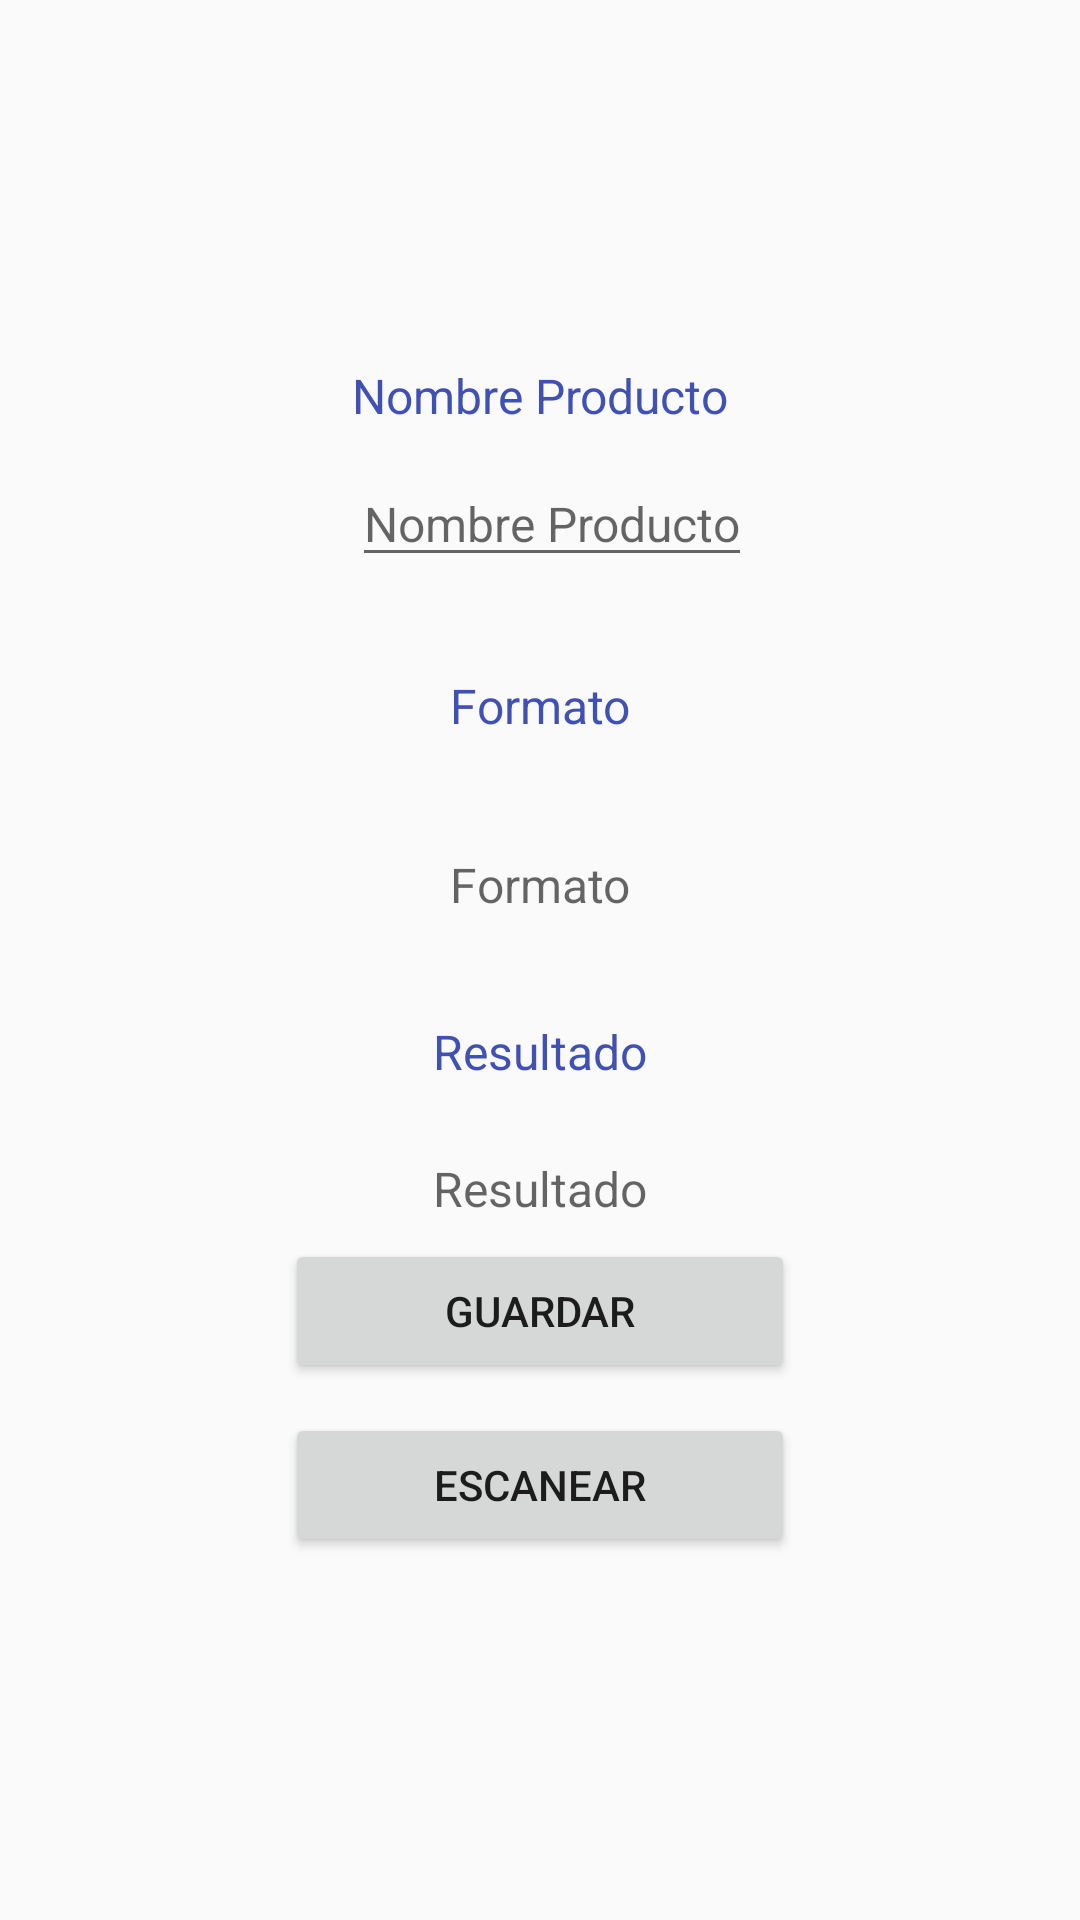

Produce the Android XML layout that renders to this screen, including the resource entries it uses.
<!-- AndroidManifest.xml: application theme AppTheme -->
<!-- res/layout/activity_bar_code_scan.xml -->
<?xml version="1.0" encoding="utf-8"?>
<ScrollView
    xmlns:android="http://schemas.android.com/apk/res/android"
    xmlns:tools="http://schemas.android.com/tools"
    android:layout_width="fill_parent"
    android:layout_height="wrap_content"
    android:scrollbars="vertical">
<RelativeLayout
    xmlns:android="http://schemas.android.com/apk/res/android"
    xmlns:tools="http://schemas.android.com/tools"
    android:id="@+id/activity_bar_code_scan"
    android:layout_width="match_parent"
    android:layout_height="match_parent"
    android:paddingBottom="@dimen/activity_vertical_margin"
    android:paddingLeft="@dimen/activity_horizontal_margin"
    android:paddingRight="@dimen/activity_horizontal_margin"
    android:paddingTop="@dimen/activity_vertical_margin"
    tools:context="example.com.proyecto2.activities.BarCodeScan">

    <TextView
        android:text="@string/Resultado"
        android:layout_width="170dp"
        android:layout_height="wrap_content"
        android:layout_marginTop="34dp"
        android:id="@+id/textView6"
        android:textSize="16sp"
        android:textAlignment="center"
        android:textColor="@color/colorPrimary"
        android:layout_below="@+id/tvFormato"
        android:layout_alignStart="@+id/tvFormato" />

    <TextView
        android:hint="@string/FormatoScanner"
        android:layout_width="170dp"
        android:layout_height="wrap_content"
        android:layout_below="@+id/textView3"
        android:layout_alignStart="@+id/textView3"
        android:layout_marginTop="38dp"
        android:textSize="16sp"
        android:textAlignment="center"
        android:id="@+id/tvFormato" />

    <TextView
        android:hint="@string/Resultado"
        android:layout_width="170dp"
        android:layout_height="wrap_content"
        android:id="@+id/tvResultado"
        android:textSize="16sp"
        android:textAlignment="center"
        android:layout_below="@+id/textView6"
        android:layout_alignStart="@+id/textView6"
        android:layout_marginTop="24dp" />

    <TextView
        android:text="@string/NombreProducto"
        android:layout_width="wrap_content"
        android:layout_height="wrap_content"
        android:layout_marginTop="105dp"
        android:id="@+id/textView"
        android:textSize="16sp"
        android:textColor="@color/colorPrimary"
        android:layout_alignParentTop="true"
        android:layout_centerHorizontal="true" />

    <EditText
        android:hint="@string/NombreProducto"
        android:layout_width="wrap_content"
        android:layout_height="wrap_content"
        android:layout_marginTop="11dp"
        android:id="@+id/edt_NombreProducto"
        android:textSize="16sp"
        android:layout_below="@+id/textView"
        android:layout_alignStart="@+id/textView" />

    <Button
        android:text="@string/Escanear"
        android:layout_width="170dp"
        android:layout_height="wrap_content"
        android:id="@+id/btn_scan"
        android:layout_below="@+id/tvResultado"
        android:layout_centerHorizontal="true"
        android:layout_marginTop="64dp" />

    <TextView
        android:text="@string/FormatoScanner"
        android:layout_width="170dp"
        android:layout_height="wrap_content"
        android:layout_marginTop="32dp"
        android:id="@+id/textView3"
        android:textSize="16sp"
        android:textColor="@color/colorPrimary"
        android:textAlignment="center"
        android:layout_below="@+id/edt_NombreProducto"
        android:layout_centerHorizontal="true" />

    <Button
        android:text="@string/Guardar"
        android:layout_width="170dp"
        android:layout_height="wrap_content"
        android:id="@+id/btn_guardar"
        android:layout_below="@+id/tvResultado"
        android:layout_centerHorizontal="true"
        android:layout_marginTop="6dp" />
</RelativeLayout>
</ScrollView>
<!-- resources referenced by this layout -->
<resources>
  <color name="colorPrimary">#3F51B5</color>
  <dimen name="activity_horizontal_margin">16dp</dimen>
  <dimen name="activity_vertical_margin">16dp</dimen>
  <string name="Escanear">Escanear</string>
  <string name="FormatoScanner">Formato</string>
  <string name="Guardar">Guardar</string>
  <string name="NombreProducto">Nombre Producto</string>
  <string name="Resultado">Resultado</string>
  <style name="AppTheme" parent="Theme.AppCompat.Light.DarkActionBar">
          
          <item name="colorPrimary">@color/colorPrimary</item>
          <item name="colorPrimaryDark">@color/colorPrimaryDark</item>
          <item name="colorAccent">@color/colorAccent</item>
      </style>
  <color name="colorPrimaryDark">#303F9F</color>
  <color name="colorAccent">#FF4081</color>
</resources>
